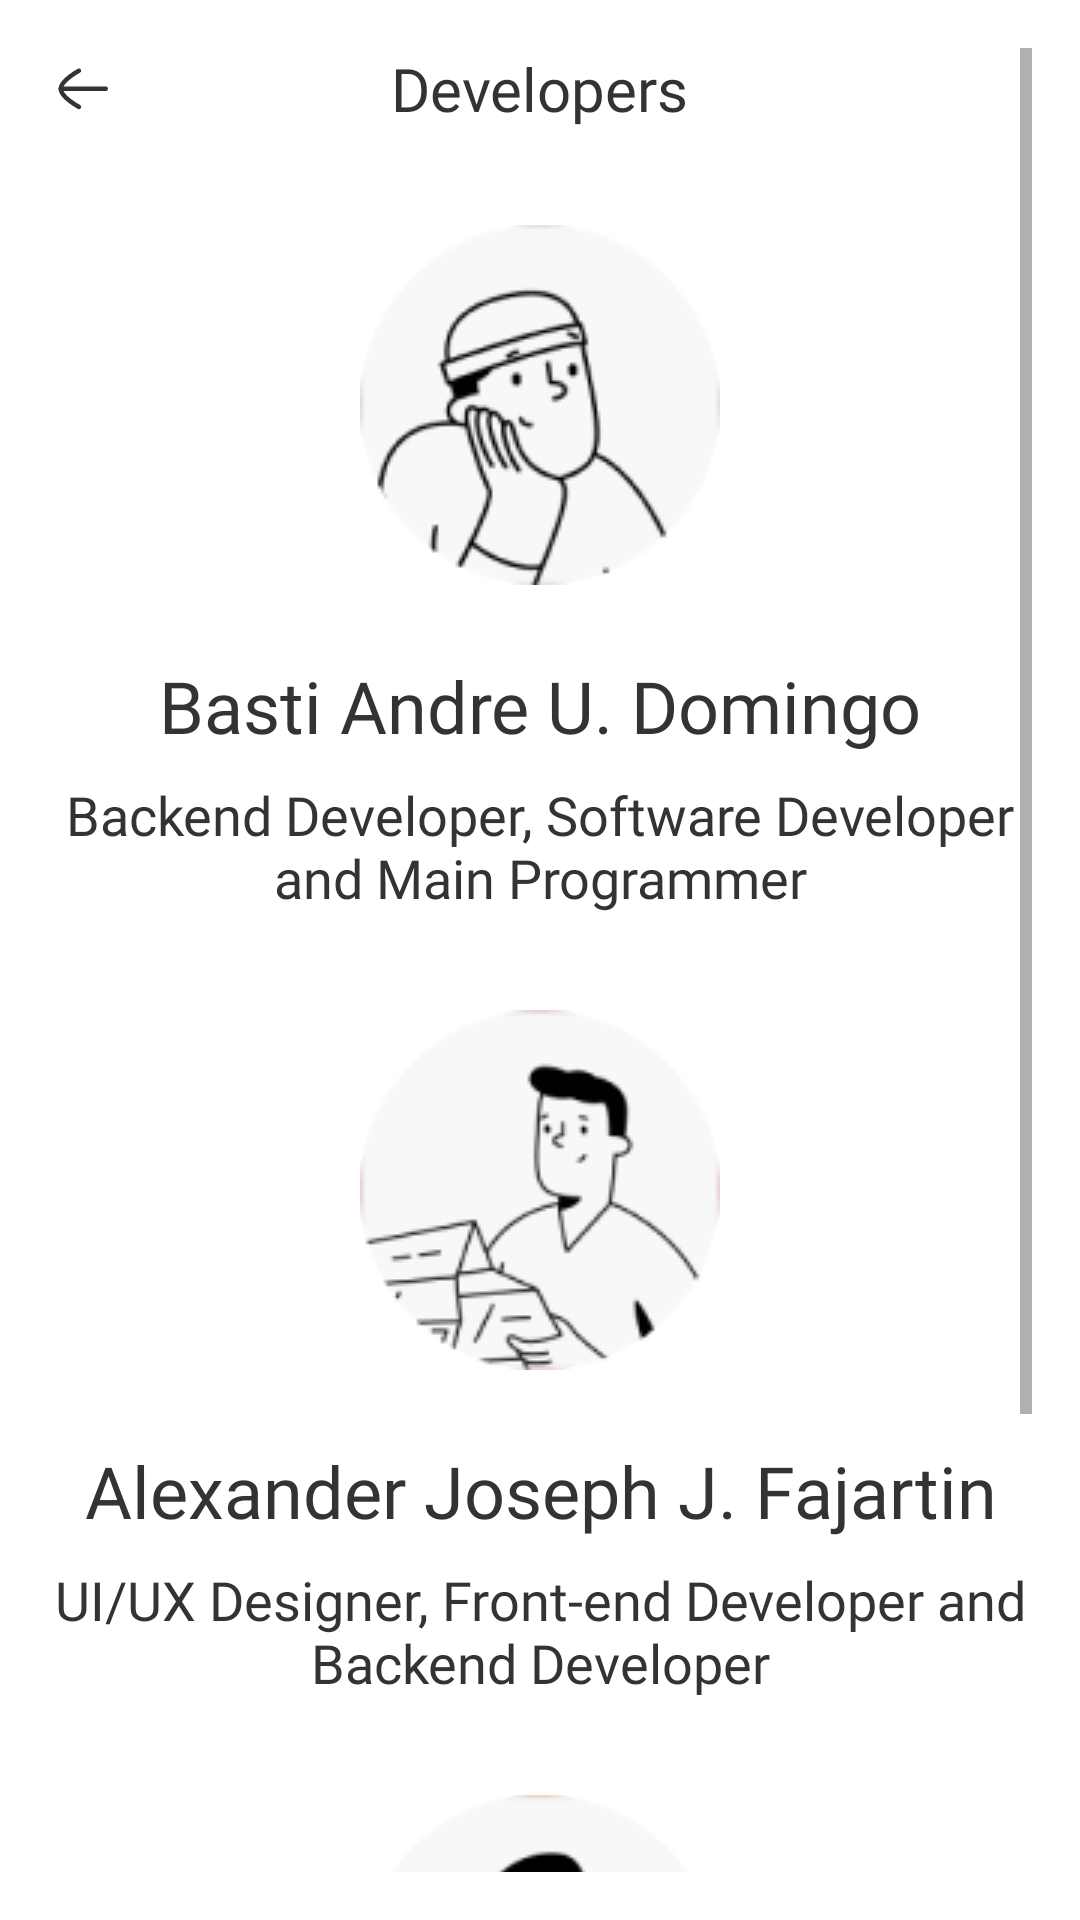

Produce the Android XML layout that renders to this screen, including the resource entries it uses.
<!-- AndroidManifest.xml: application theme Theme.INFOTECH -->
<!-- res/layout/activity_developer_page.xml -->
<?xml version="1.0" encoding="utf-8"?>
<RelativeLayout xmlns:android="http://schemas.android.com/apk/res/android"
    xmlns:app="http://schemas.android.com/apk/res-auto"
    xmlns:tools="http://schemas.android.com/tools"
    android:layout_width="match_parent"
    android:layout_height="match_parent"
    android:padding="16dp"
    tools:context=".Developer_Page">


    <ScrollView
        android:layout_width="match_parent"
        android:layout_height="match_parent"
        tools:ignore="UselessParent">


        <LinearLayout
            android:layout_width="match_parent"
            android:layout_height="wrap_content"
            android:orientation="vertical">


            <RelativeLayout

                android:layout_width="match_parent"
                android:layout_height="wrap_content">

                <ImageButton
                    android:id="@+id/backbtn"
                    android:layout_width="wrap_content"
                    android:layout_height="wrap_content"
                    android:layout_centerVertical="true"
                    android:background="@drawable/back_button"
                    tools:ignore="SpeakableTextPresentCheck,TouchTargetSizeCheck" />

                <TextView
                    android:layout_width="wrap_content"
                    android:layout_height="wrap_content"
                    android:layout_centerInParent="true"
                    android:fontFamily="@font/internedium"
                    android:text="Developers"
                    android:textColor="@color/text_color"
                    android:textSize="20sp" />


            </RelativeLayout>

            <ImageView
                android:layout_width="wrap_content"
                android:layout_height="wrap_content"
                android:layout_marginTop="32dp"
                android:layout_gravity="center"
                android:background="@drawable/basti"

                />


            <TextView
                android:layout_width="match_parent"
                android:layout_height="wrap_content"
                android:layout_marginTop="24dp"
                android:text="Basti Andre U. Domingo"
                android:textSize="24sp"
                android:textColor="@color/text_color"
                android:fontFamily="@font/interextrabold"
                android:textAlignment="center"

                />

            <TextView
                android:layout_width="match_parent"
                android:layout_height="wrap_content"
                android:layout_marginTop="8dp"
                android:fontFamily="@font/interregular"
                android:text="Backend Developer, Software Developer and Main Programmer"
                android:textAlignment="center"
                android:textColor="@color/text_color"
                android:textSize="18sp"

                />



            <ImageView
                android:layout_width="wrap_content"
                android:layout_height="wrap_content"
                android:layout_marginTop="32dp"
                android:layout_gravity="center"
                android:background="@drawable/alex"

                />


            <TextView
                android:layout_width="match_parent"
                android:layout_height="wrap_content"
                android:layout_marginTop="24dp"
                android:text="Alexander Joseph J. Fajartin"
                android:textSize="24sp"
                android:textColor="@color/text_color"
                android:fontFamily="@font/interextrabold"
                android:textAlignment="center"

                />

            <TextView
                android:layout_width="match_parent"
                android:layout_height="wrap_content"
                android:layout_marginTop="8dp"
                android:fontFamily="@font/interregular"
                android:text="UI/UX Designer, Front-end Developer and Backend Developer"
                android:textAlignment="center"
                android:textColor="@color/text_color"
                android:textSize="18sp"

                />



            <ImageView
                android:layout_width="wrap_content"
                android:layout_height="wrap_content"
                android:layout_marginTop="32dp"
                android:layout_gravity="center"
                android:background="@drawable/jay"

                />


            <TextView
                android:layout_width="match_parent"
                android:layout_height="wrap_content"
                android:layout_marginTop="24dp"
                android:text="Noel M. Saranza Jr."
                android:textSize="24sp"
                android:textColor="@color/text_color"
                android:fontFamily="@font/interextrabold"
                android:textAlignment="center"

                />

            <TextView
                android:layout_width="match_parent"
                android:layout_height="wrap_content"
                android:layout_marginTop="8dp"
                android:fontFamily="@font/interregular"
                android:text="Backend Developer, Main Programmer and Developer, Content Manager"
                android:textAlignment="center"
                android:textColor="@color/text_color"
                android:textSize="18sp"

                />













        </LinearLayout>










    </ScrollView>





</RelativeLayout>
<!-- resources referenced by this layout -->
<resources>
  <color name="text_color">#333333</color>
  <!-- drawable alex: png bitmap (drawable, 7504 bytes) -->
  <!-- drawable back_button (drawable) -->
  <vector xmlns:android="http://schemas.android.com/apk/res/android"
      android:width="24dp"
      android:height="24dp"
      android:viewportWidth="24"
      android:viewportHeight="24">
    <path
        android:pathData="M4.25,12.274L19.25,12.274"
        android:strokeLineJoin="round"
        android:strokeWidth="1.5"
        android:fillColor="#00000000"
        android:strokeColor="#333333"
        android:strokeLineCap="round"/>
    <path
        android:pathData="M10.3,18.299C10.3,18.299 4.25,15.038 4.25,12.276C4.25,9.512 10.3,6.25 10.3,6.25"
        android:strokeLineJoin="round"
        android:strokeWidth="1.5"
        android:fillColor="#00000000"
        android:strokeColor="#333333"
        android:strokeLineCap="round"/>
  </vector>
  <!-- drawable basti: png bitmap (drawable, 7926 bytes) -->
  <!-- drawable jay: png bitmap (drawable, 5273 bytes) -->
  <style name="Theme.INFOTECH" parent="Base.Theme.INFOTECH" />
  <style name="Base.Theme.INFOTECH" parent="Theme.MaterialComponents.DayNight.NoActionBar">
          
          
          <item name="colorPrimary">@color/primary_color</item>
  
      </style>
  <color name="primary_color">#FFBB03</color>
</resources>
